The GitHub repository 02Akshi/ManualDetection contains a labelled image folder "dataset_split" with 2 categories: manual absent, manual present. Examples follow, each with its label.

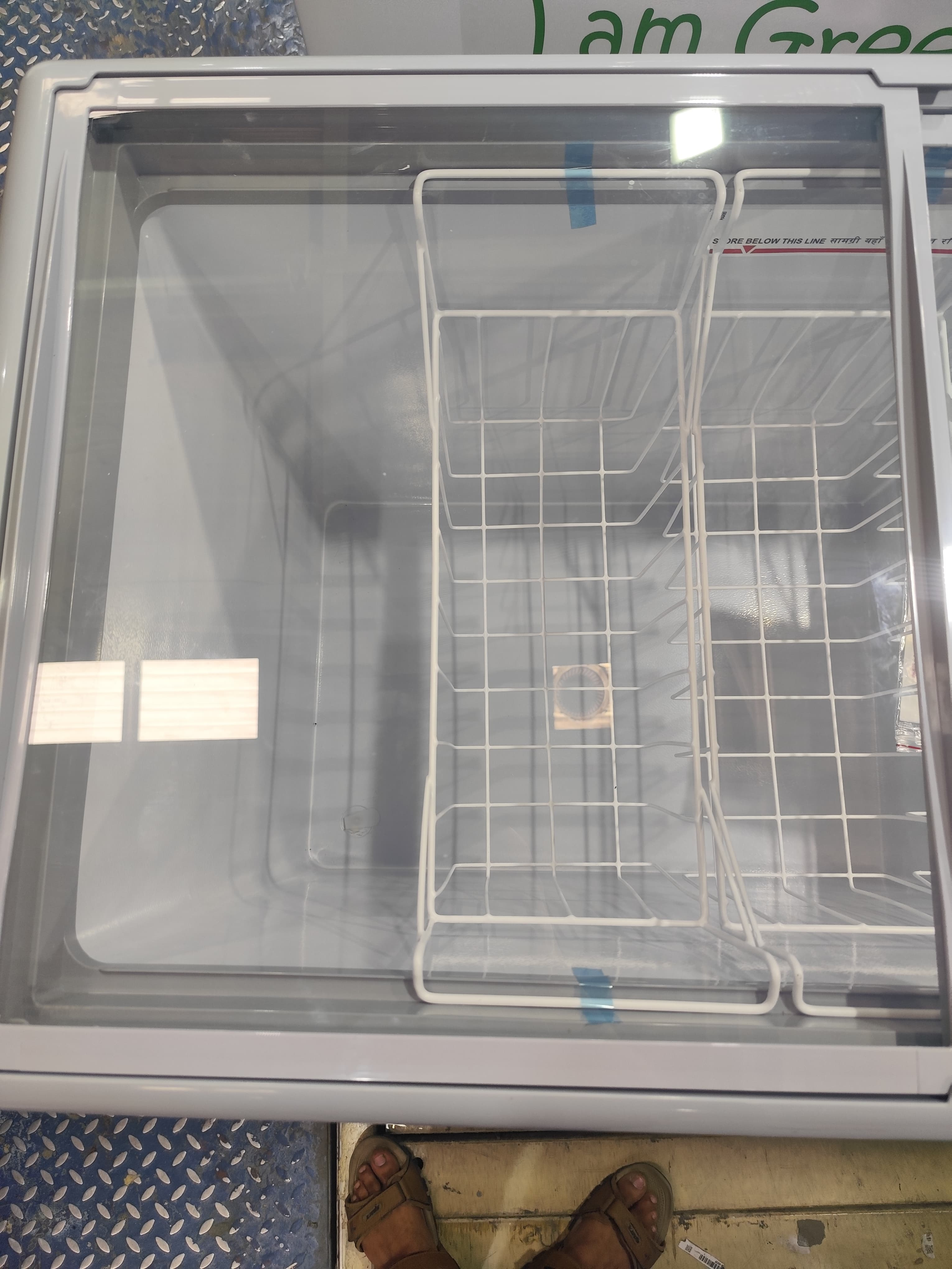
Label: manual absent

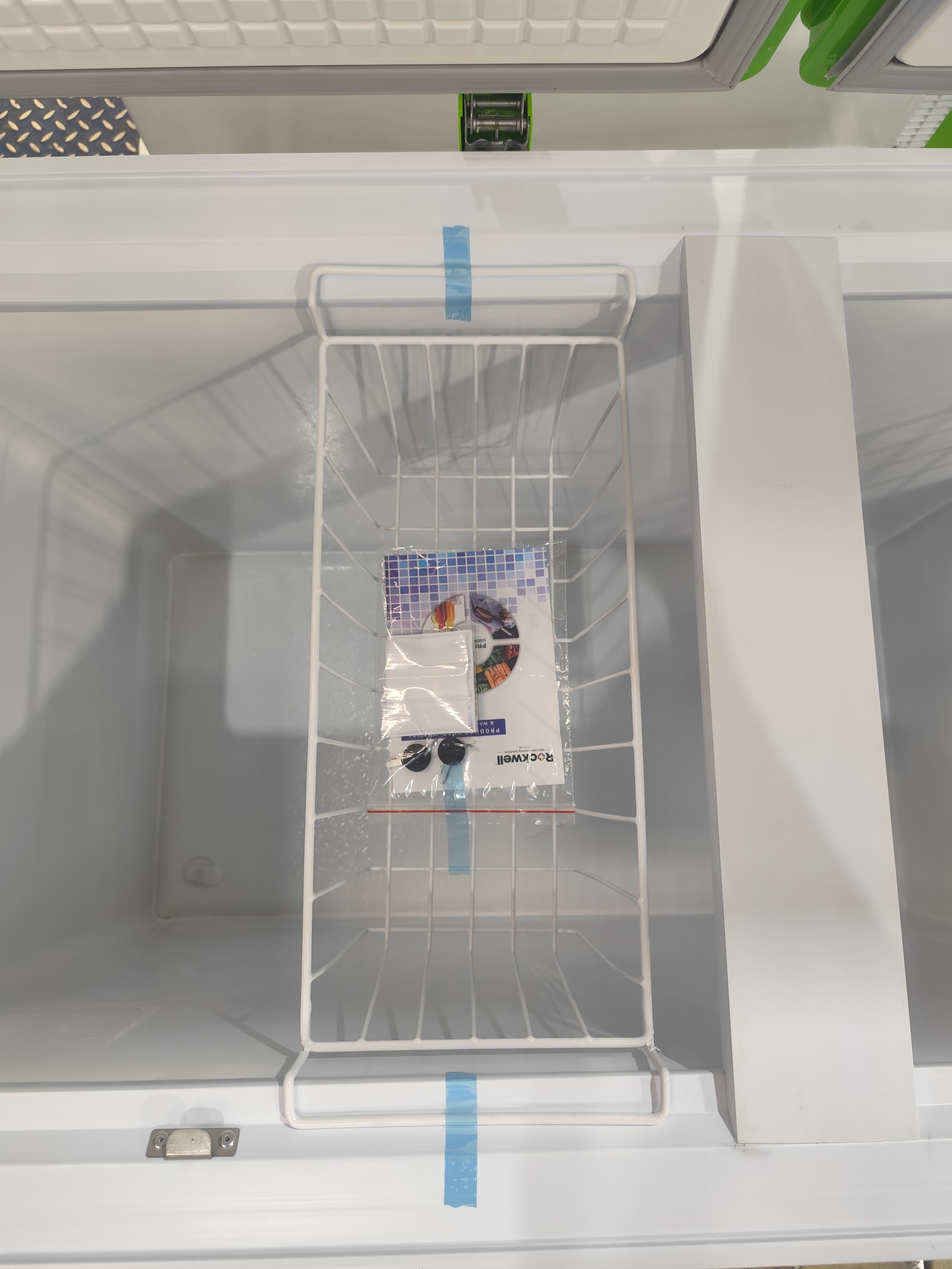
Label: manual present

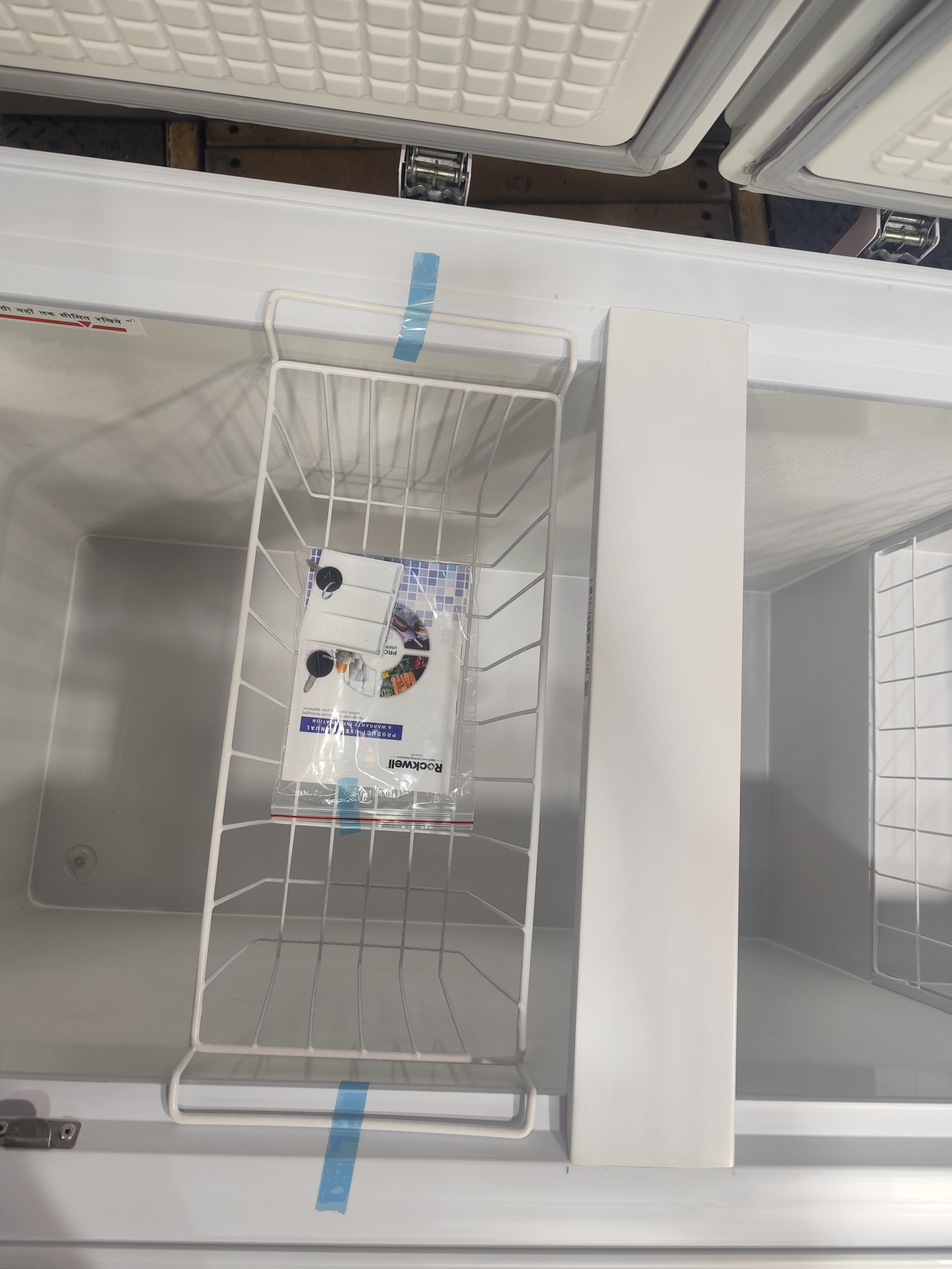
Label: manual present

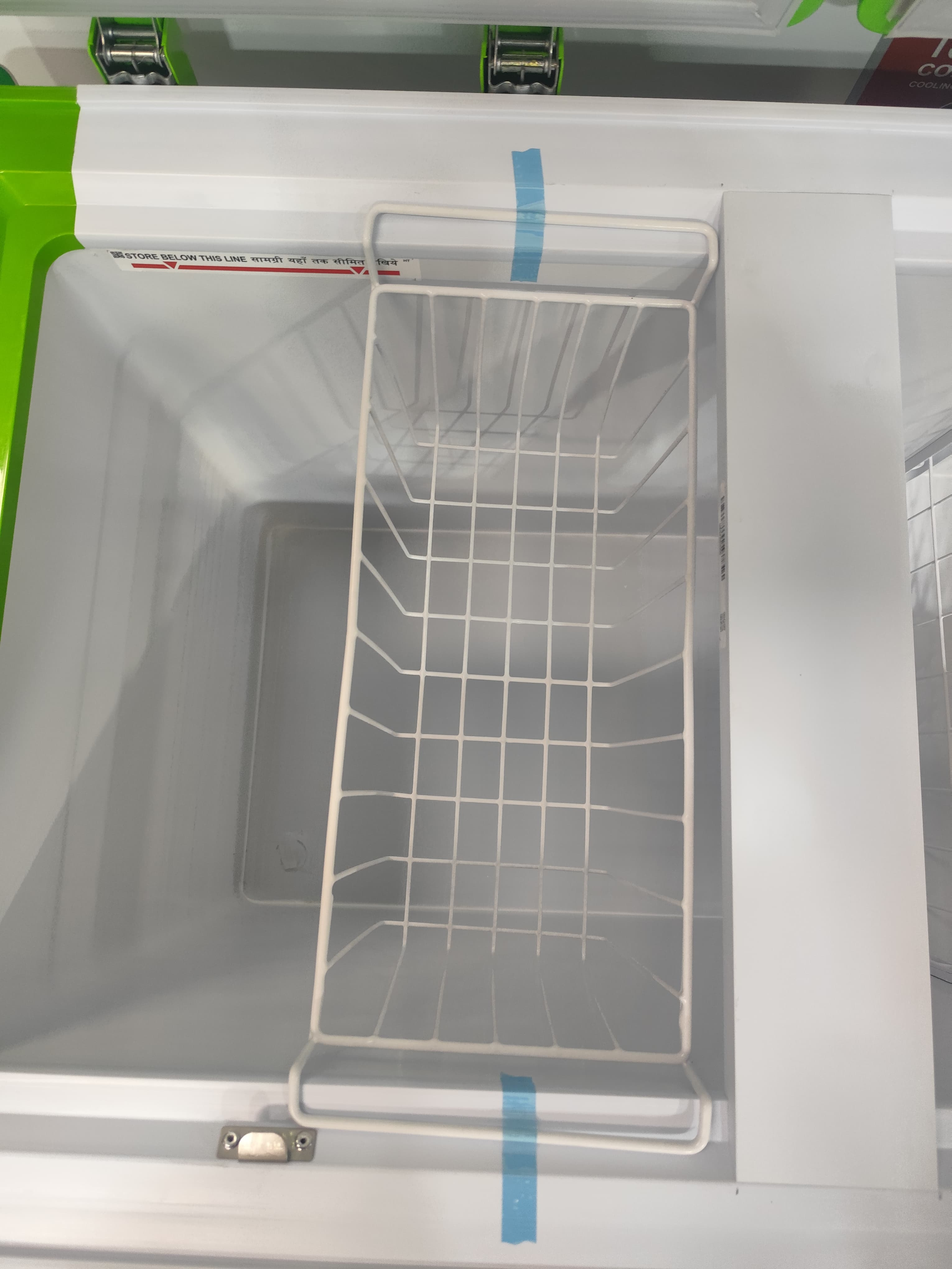
Label: manual absent

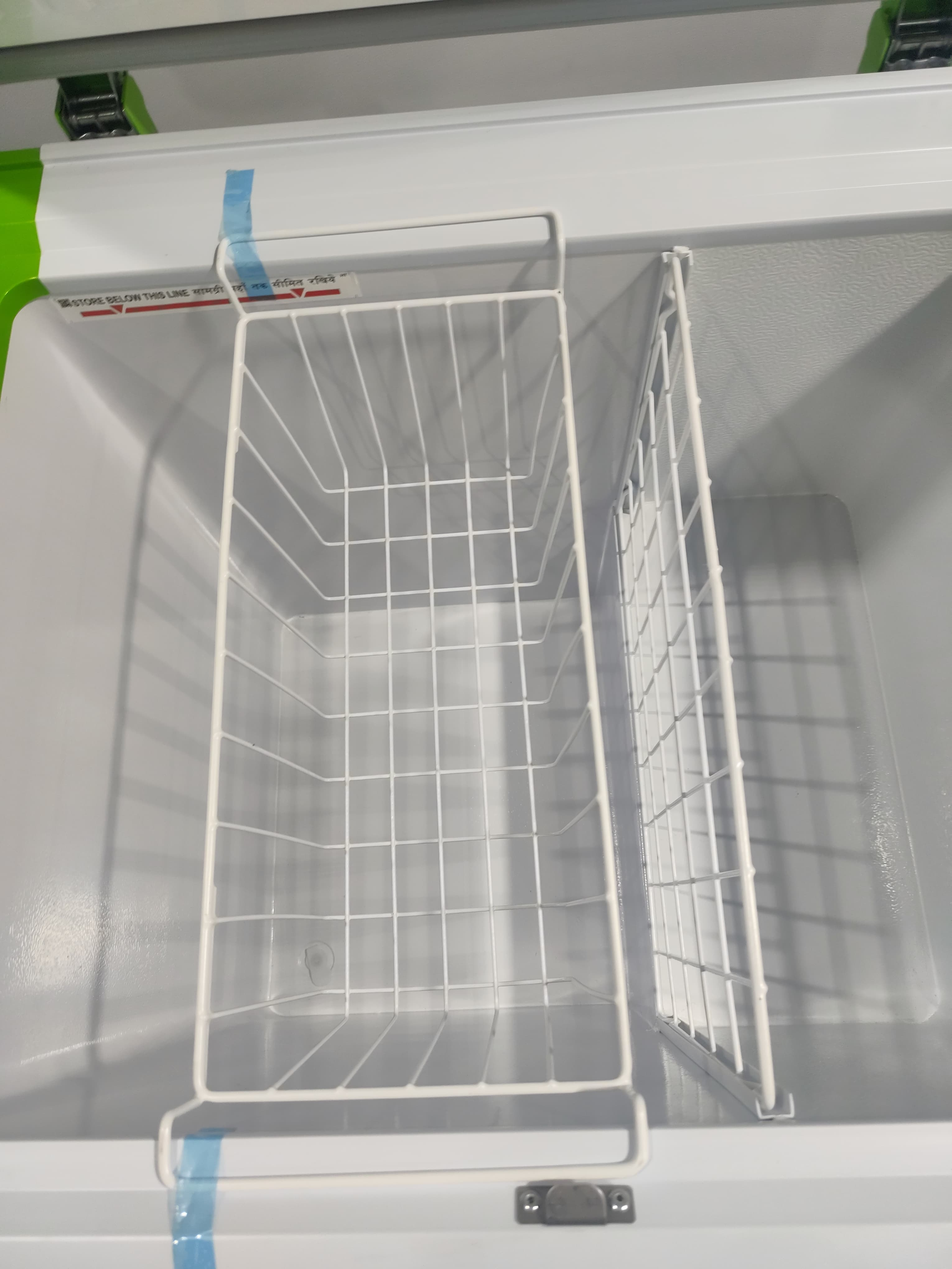
Label: manual absent

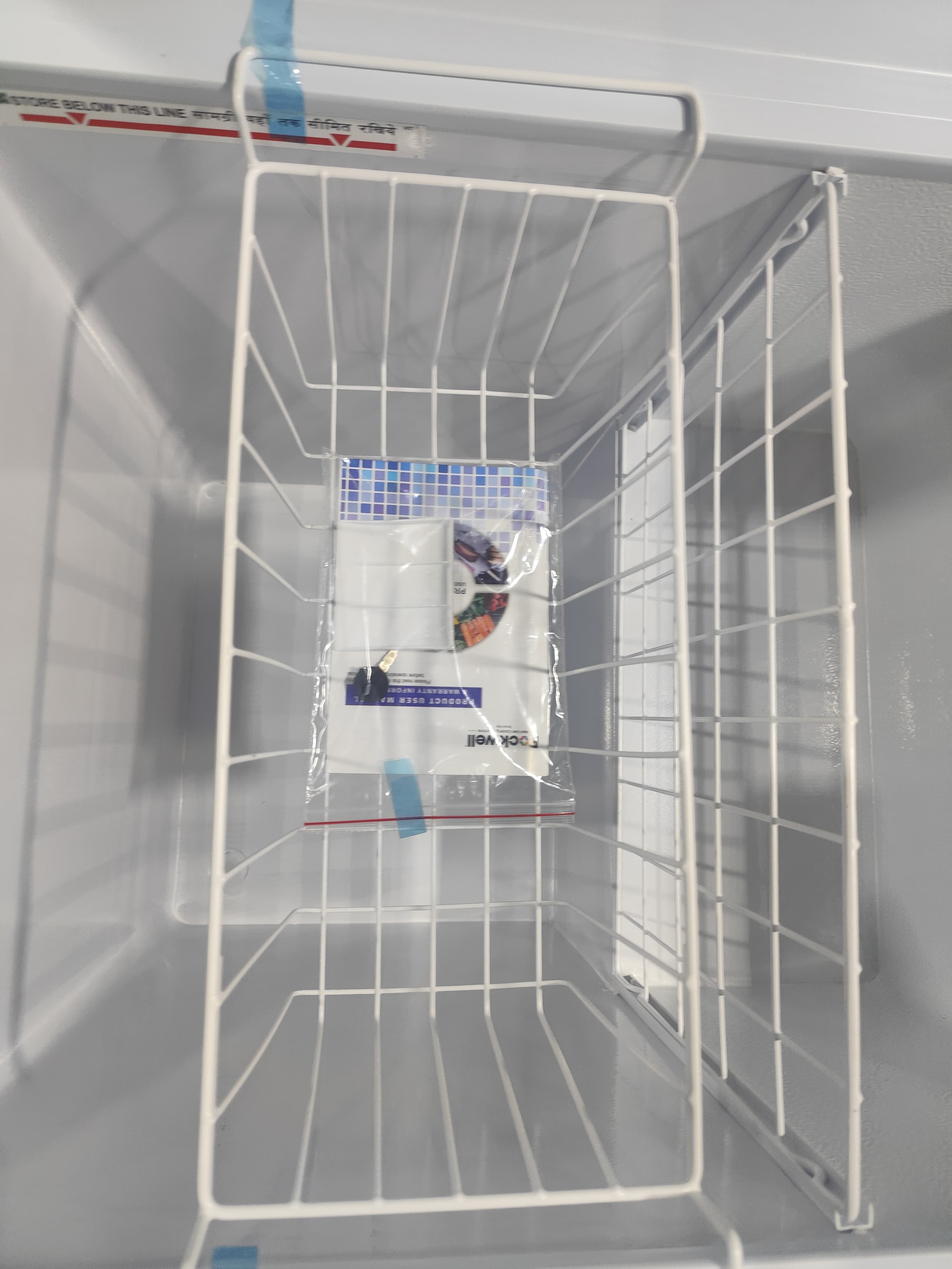
Label: manual present
